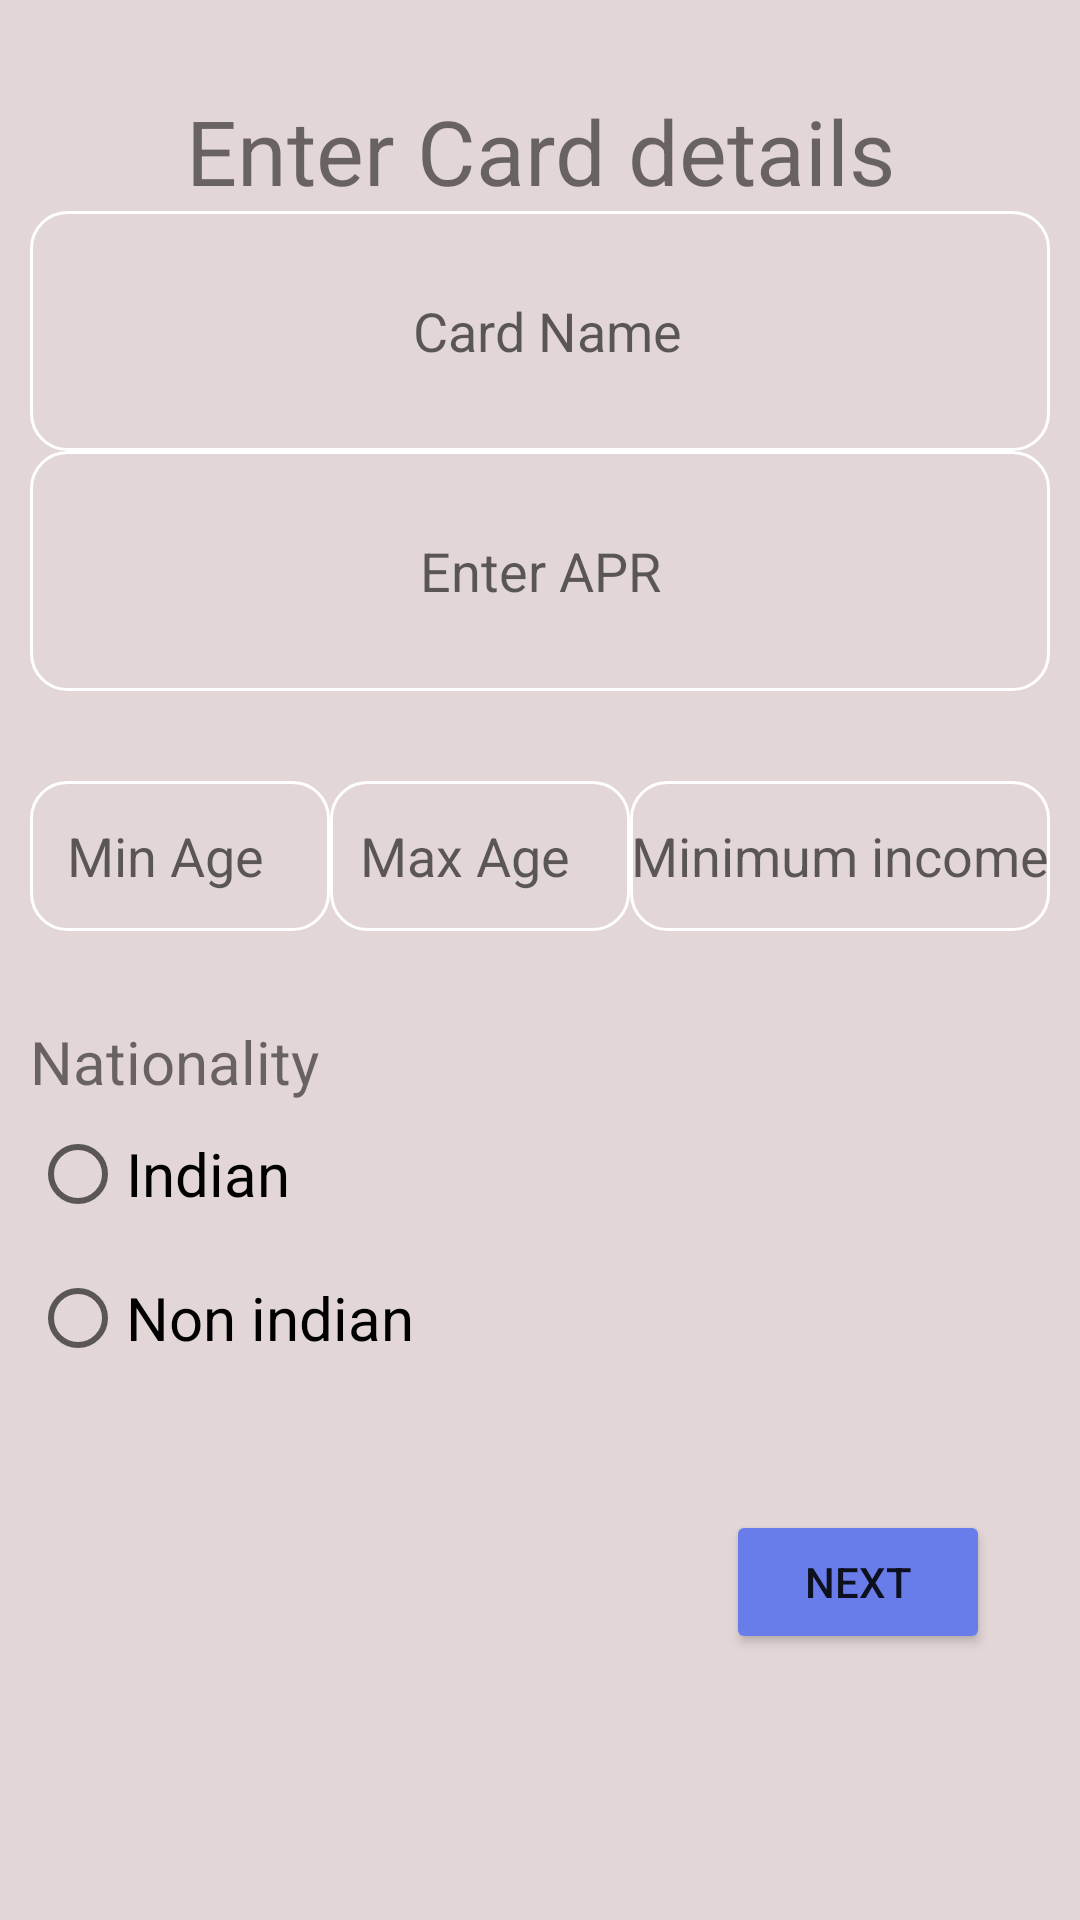

Write the Android layout XML for this screen, with the resource values it uses.
<!-- AndroidManifest.xml: application theme Theme.InsertData -->
<!-- res/layout/activity_main.xml -->
<?xml version="1.0" encoding="utf-8"?>
<RelativeLayout xmlns:android="http://schemas.android.com/apk/res/android"
    xmlns:app="http://schemas.android.com/apk/res-auto"
    xmlns:tools="http://schemas.android.com/tools"
    android:layout_width="match_parent"
    android:layout_height="match_parent"
    android:background="#E3D6D6"
    tools:context=".MainActivity">



    <ScrollView
        android:layout_width="match_parent"
        android:layout_height="match_parent"
        android:layout_marginTop="10dp"
        android:padding="10dp">



        <LinearLayout
            android:layout_width="match_parent"
            android:layout_height="wrap_content"
            android:orientation="vertical"

            >
            <TextView
                android:layout_width="match_parent"
                android:layout_height="wrap_content"
                android:text="Enter Card details"
                android:textSize="30dp"
                android:gravity="center"
                android:layout_marginTop="10dp"
                />
            <EditText
                android:id="@+id/cardname"
                android:layout_width="match_parent"
                android:layout_height="80dp"
                android:textAlignment="center"
                android:background="@drawable/edit_text_style"
                android:hint=" Card Name" />

            <EditText
                android:id="@+id/apr"
                android:layout_width="match_parent"
                android:layout_height="80dp"
                android:textAlignment="center"
                android:background="@drawable/edit_text_style"
                android:hint="Enter APR" />

            <LinearLayout
                android:layout_width="match_parent"
                android:layout_height="wrap_content"
                android:orientation="horizontal"
                android:paddingTop="30dp"
                >

                <EditText
                    android:id="@+id/minimum_age"
                    android:layout_width="100dp"
                    android:layout_height="50dp"
                    android:textAlignment="center"
                    android:background="@drawable/edit_text_style"
                    android:hint="Min Age"
                    android:paddingRight="10dp"
                    android:inputType="number"
                    />

                <EditText
                    android:id="@+id/maximum_age"
                    android:layout_width="100dp"
                    android:layout_height="50dp"
                    android:textAlignment="center"
                    android:background="@drawable/edit_text_style"
                    android:hint="Max Age"
                    android:paddingRight="10dp"
                    android:inputType="number"
                    />

                <EditText
                    android:id="@+id/income"
                    android:layout_width="match_parent"
                    android:layout_height="50dp"
                    android:textAlignment="center"
                    android:inputType="numberDecimal"
                    android:background="@drawable/edit_text_style"
                    android:hint="Minimum income" />


            </LinearLayout>

            <TextView

                android:layout_width="wrap_content"
                android:layout_height="wrap_content"
                android:text="Nationality"
                android:paddingTop="30dp"
                android:textSize="20dp"
                />
            <RadioGroup
                android:id="@+id/radiogroup"
                android:layout_width="wrap_content"
                android:layout_height="wrap_content"
                android:defaultFocusHighlightEnabled="true"
                >

                <RadioButton

                    android:id="@+id/radiobtn1"
                    android:layout_width="200sp"
                    android:layout_height="wrap_content"
                    android:text="Indian"
                    android:textSize="20sp"
                    />
                <RadioButton
                    android:id="@+id/radiobtn2"
                    android:layout_width="200sp"
                    android:layout_height="wrap_content"
                    android:text="Non indian"
                    android:textSize="20sp"
                    />
            </RadioGroup>


            <Button
                android:id="@+id/nextbtn"
                android:layout_width="wrap_content"
                android:layout_height="wrap_content"
                android:layout_gravity="right"
                android:backgroundTint="#697DEA"
                android:layout_marginTop="40dp"
                android:layout_marginRight="20dp"
                android:text="Next"
                 />
        </LinearLayout>

    </ScrollView>
</RelativeLayout>
<!-- resources referenced by this layout -->
<resources>
  <!-- drawable edit_text_style (drawable) -->
  <?xml version="1.0" encoding="utf-8"?>
  <shape android:shape="rectangle" xmlns:android="http://schemas.android.com/apk/res/android">
  
  
          <solid
              android:color="@android:color/transparent"/>
  
          <corners
              android:bottomRightRadius="12dp"
              android:bottomLeftRadius="12dp"
              android:topLeftRadius="12dp"
              android:topRightRadius="12dp"/>
          <stroke
              android:color="#ffffff"
              android:width="1dp"/>
  
  
  </shape>
  <style name="Theme.InsertData" parent="Theme.MaterialComponents.DayNight.DarkActionBar">
          
          <item name="colorPrimary">@color/purple_500</item>
          <item name="colorPrimaryVariant">@color/purple_700</item>
          <item name="colorOnPrimary">@color/white</item>
          
          <item name="colorSecondary">@color/teal_200</item>
          <item name="colorSecondaryVariant">@color/teal_700</item>
          <item name="colorOnSecondary">@color/black</item>
          
          <item name="android:statusBarColor">?attr/colorPrimaryVariant</item>
          
      </style>
  <!-- not gathered from this repository: default colours our renderer supplied (Android Studio template values) -->
  <color name="purple_500">#FF6200EE</color>
  <color name="purple_700">#FF3700B3</color>
  <color name="teal_200">#FF03DAC5</color>
  <color name="teal_700">#FF018786</color>
  <color name="black">#FF000000</color>
  <color name="white">#FFFFFFFF</color>
</resources>
